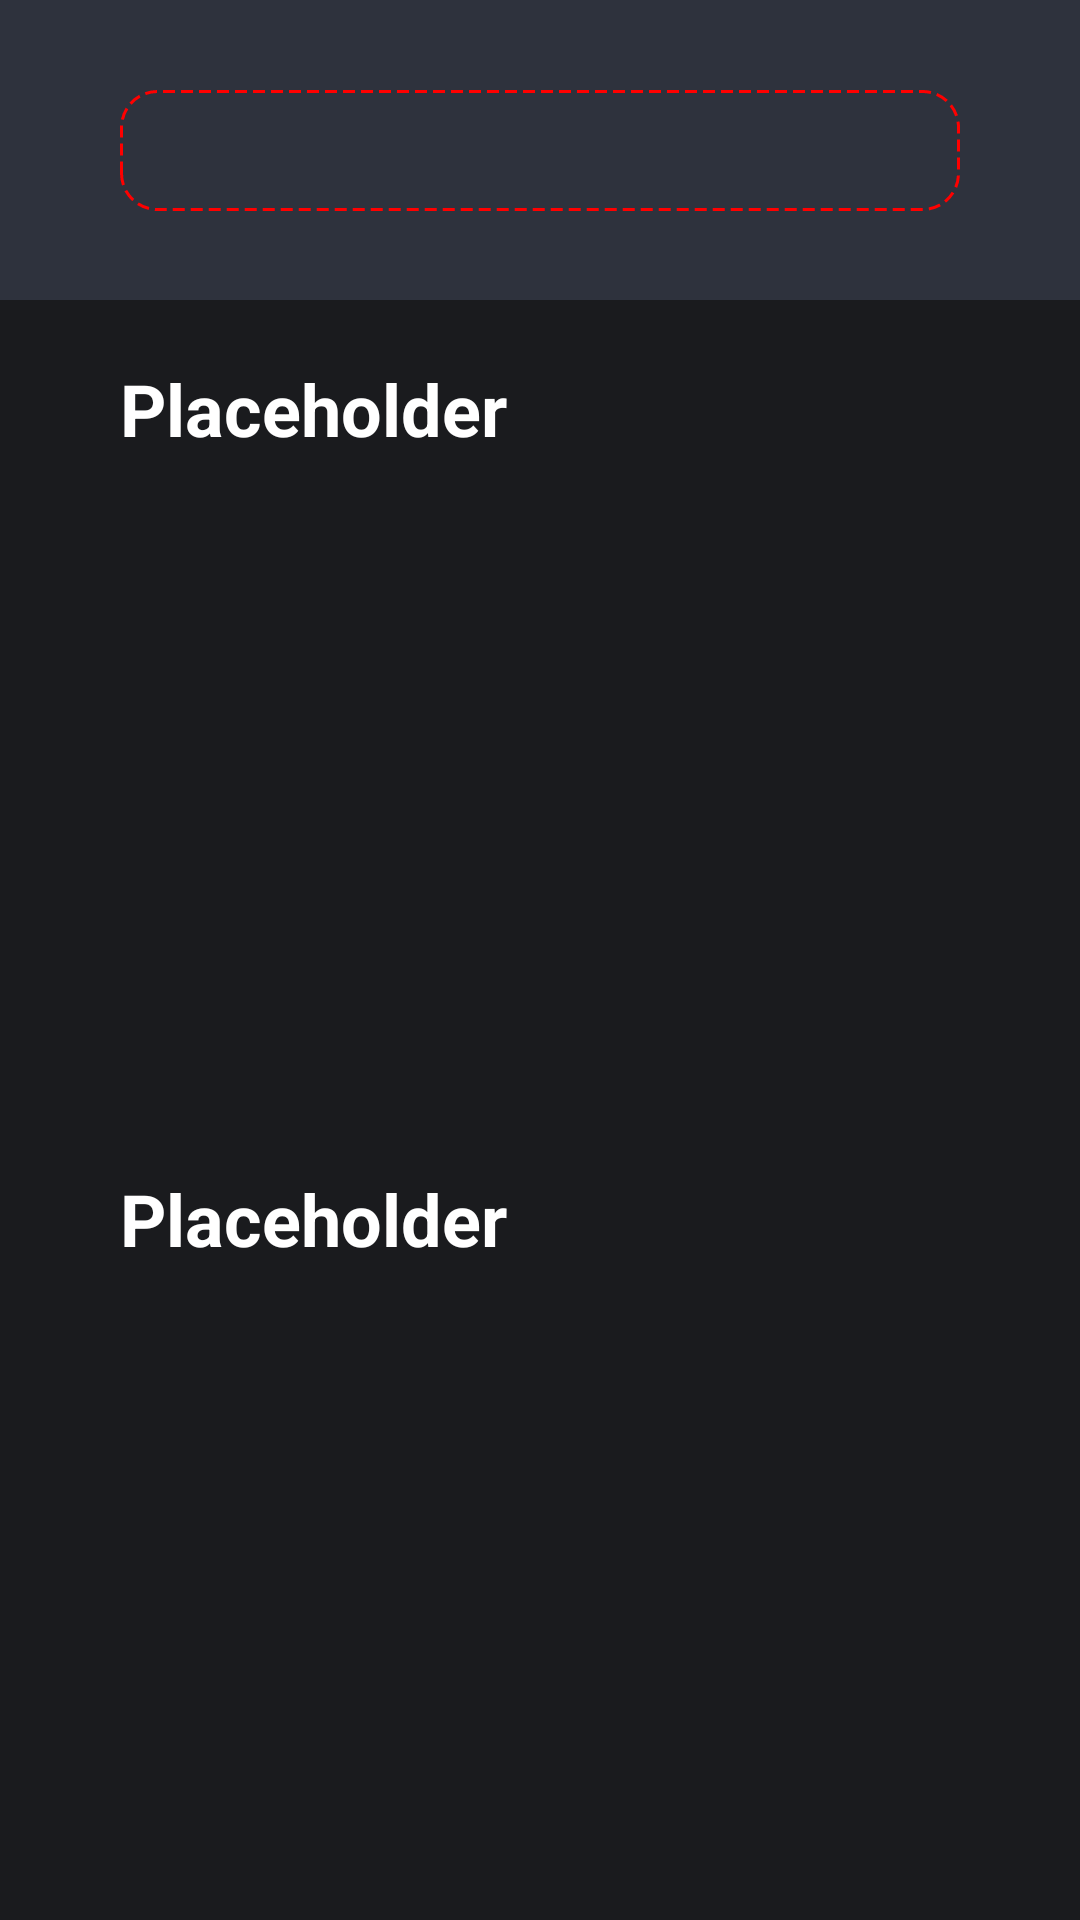

Reconstruct the res/layout file that produces this screen, plus the resources it refers to.
<!-- AndroidManifest.xml: application theme Theme.TestApp_MusicPlayer -->
<!-- res/layout/fragment_music.xml -->
<?xml version="1.0" encoding="utf-8"?>
<androidx.constraintlayout.widget.ConstraintLayout xmlns:android="http://schemas.android.com/apk/res/android"
    xmlns:app="http://schemas.android.com/apk/res-auto"
    xmlns:tools="http://schemas.android.com/tools"
    android:layout_width="match_parent"
    android:layout_height="match_parent"
    android:background="?colorPrimary"
    tools:context=".ui.music.MusicFragment">

    <TextView
        android:id="@+id/search_background"
        android:layout_width="match_parent"
        android:layout_height="100dp"
        android:background="@color/primary_opaque"
        app:layout_constraintEnd_toEndOf="parent"
        app:layout_constraintStart_toStartOf="parent"
        app:layout_constraintTop_toTopOf="parent" />

    <EditText
        android:id="@+id/search_view_music"
        android:layout_width="match_parent"
        android:layout_height="wrap_content"
        android:layout_margin="@dimen/margin"
        android:background="@drawable/border_search"
        android:drawableEnd="@drawable/search_24"
        android:padding="8dp"
        app:layout_constraintBottom_toBottomOf="@id/search_background"
        app:layout_constraintEnd_toEndOf="parent"
        app:layout_constraintStart_toStartOf="parent"
        app:layout_constraintTop_toTopOf="parent" />

    <TextView
        android:id="@+id/top_ten_textview"
        android:layout_width="match_parent"
        android:layout_height="wrap_content"
        android:layout_marginStart="@dimen/margin"
        android:layout_marginTop="@dimen/marginTop"
        android:layout_marginEnd="@dimen/margin"
        android:text="@string/placeholder"
        android:textColor="@color/white"
        android:textSize="24sp"
        android:textStyle="bold"
        app:layout_constraintBottom_toTopOf="@id/recyclerview_music_ten"
        app:layout_constraintEnd_toEndOf="parent"
        app:layout_constraintStart_toStartOf="parent"
        app:layout_constraintTop_toBottomOf="@id/search_background" />


    <androidx.recyclerview.widget.RecyclerView
        android:id="@+id/recyclerview_music_ten"
        android:layout_width="0dp"
        android:layout_height="0dp"
        android:layout_marginStart="32dp"
        android:layout_marginTop="@dimen/marginTop"
        android:layout_gravity="center_horizontal"
        app:layout_constraintBottom_toBottomOf="@id/top_hundred_textview"
        app:layout_constraintEnd_toEndOf="parent"
        app:layout_constraintStart_toStartOf="parent"
        app:layout_constraintTop_toBottomOf="@id/top_ten_textview" />


    <TextView
        android:id="@+id/top_hundred_textview"
        android:layout_width="match_parent"
        android:layout_height="wrap_content"
        android:layout_marginStart="@dimen/margin"
        android:layout_marginTop="@dimen/marginTop"
        android:layout_marginEnd="@dimen/margin"
        android:text="@string/placeholder"
        android:textColor="@color/white"
        android:textSize="24sp"
        android:textStyle="bold"
        app:layout_constraintBottom_toTopOf="@id/recyclerview_music_hundred"
        app:layout_constraintEnd_toEndOf="parent"
        app:layout_constraintStart_toStartOf="parent"
        app:layout_constraintTop_toBottomOf="@id/recyclerview_music_ten" />

    <androidx.recyclerview.widget.RecyclerView
        android:id="@+id/recyclerview_music_hundred"
        android:layout_width="0dp"
        android:layout_height="0dp"
        android:layout_gravity="center_horizontal"
        android:layout_marginStart="@dimen/margin"
        android:layout_marginTop="@dimen/marginTop"
        android:layout_marginEnd="@dimen/margin"
        app:layout_constraintBottom_toBottomOf="parent"
        app:layout_constraintEnd_toEndOf="parent"
        app:layout_constraintStart_toStartOf="parent"
        app:layout_constraintTop_toBottomOf="@id/top_hundred_textview" />


</androidx.constraintlayout.widget.ConstraintLayout>
<!-- resources referenced by this layout -->
<resources>
  <color name="primary_opaque">#2e323d</color>
  <color name="white">#FFFFFFFF</color>
  <dimen name="margin">40dp</dimen>
  <dimen name="marginTop">20dp</dimen>
  <!-- drawable border_search (drawable) -->
  <?xml version="1.0" encoding="utf-8"?>
  <layer-list xmlns:android="http://schemas.android.com/apk/res/android">
      <item>
          <shape android:shape="rectangle">
              <solid android:color="@color/primary_opaque" />
              <stroke
                  android:dashGap="2dp"
                  android:dashWidth="4dp"
                  android:width="1dp"
                  android:color="#FF0000" />
              <corners android:radius="12dp"/>
          </shape>
      </item>
  </layer-list>
  <string name="placeholder">Placeholder</string>
  <style name="Theme.TestApp_MusicPlayer" parent="Theme.MaterialComponents.DayNight.NoActionBar">
          
          <item name="colorPrimary">@color/primary</item>
          <item name="colorPrimaryVariant">@color/purple_700</item>
          <item name="colorOnPrimary">@color/white</item>
          
          <item name="colorSecondary">@color/teal_200</item>
          <item name="colorSecondaryVariant">@color/teal_700</item>
          <item name="colorOnSecondary">@color/black</item>
          
          <item name="android:statusBarColor">?attr/colorPrimaryVariant</item>
          
      </style>
  <color name="primary">#1A1B1E</color>
  <color name="purple_700">#FF3700B3</color>
  <color name="teal_200">#FF03DAC5</color>
  <color name="teal_700">#FF018786</color>
  <color name="black">#FF000000</color>
</resources>
